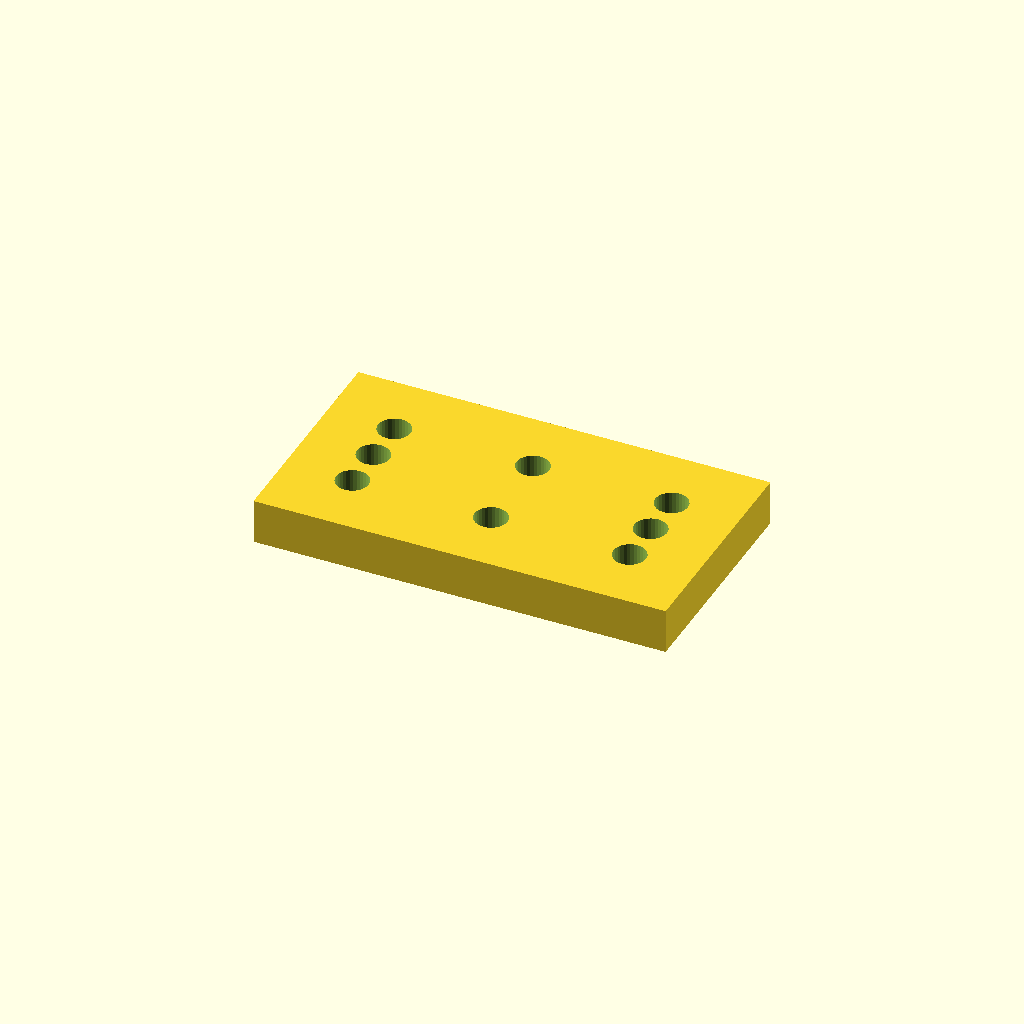
Cell 1: rendered with the file's own defaults.
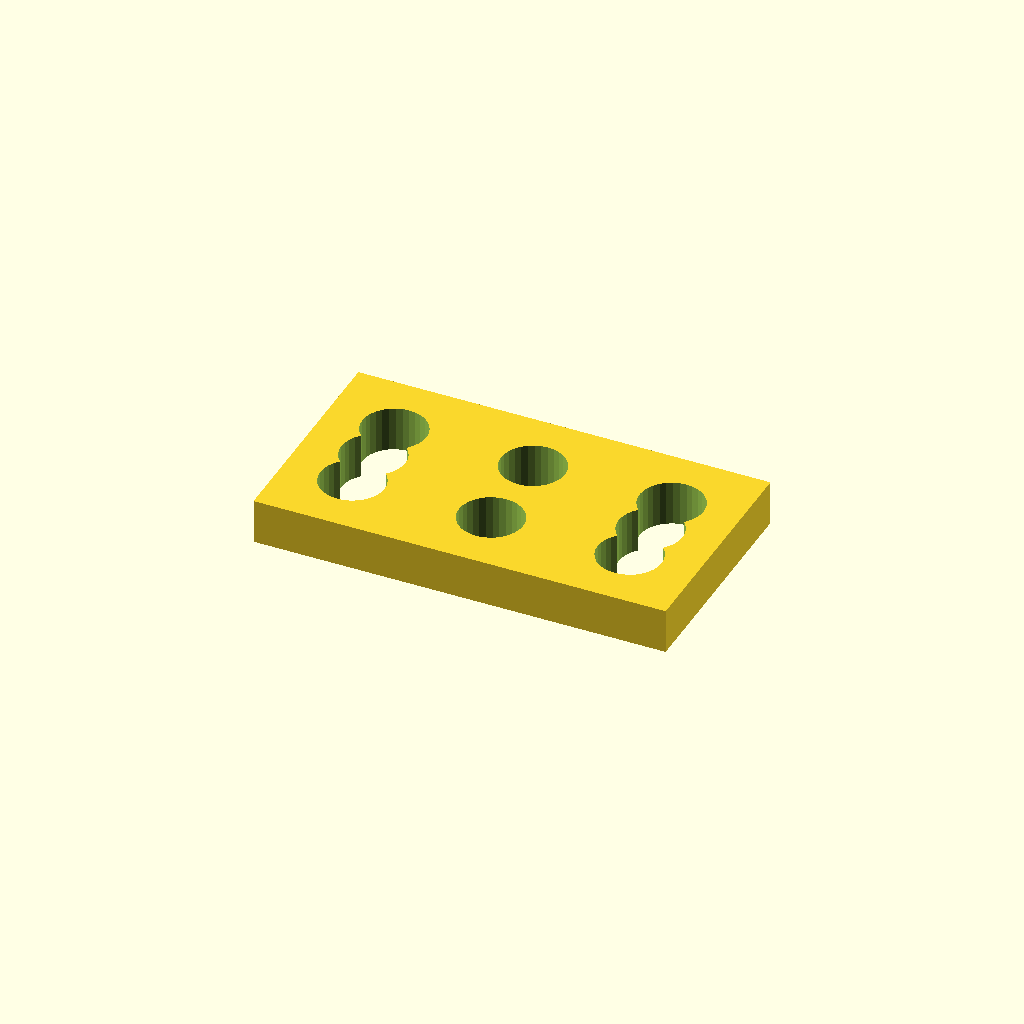
Cell 2: bore_d = 16.8 (everything else at default).
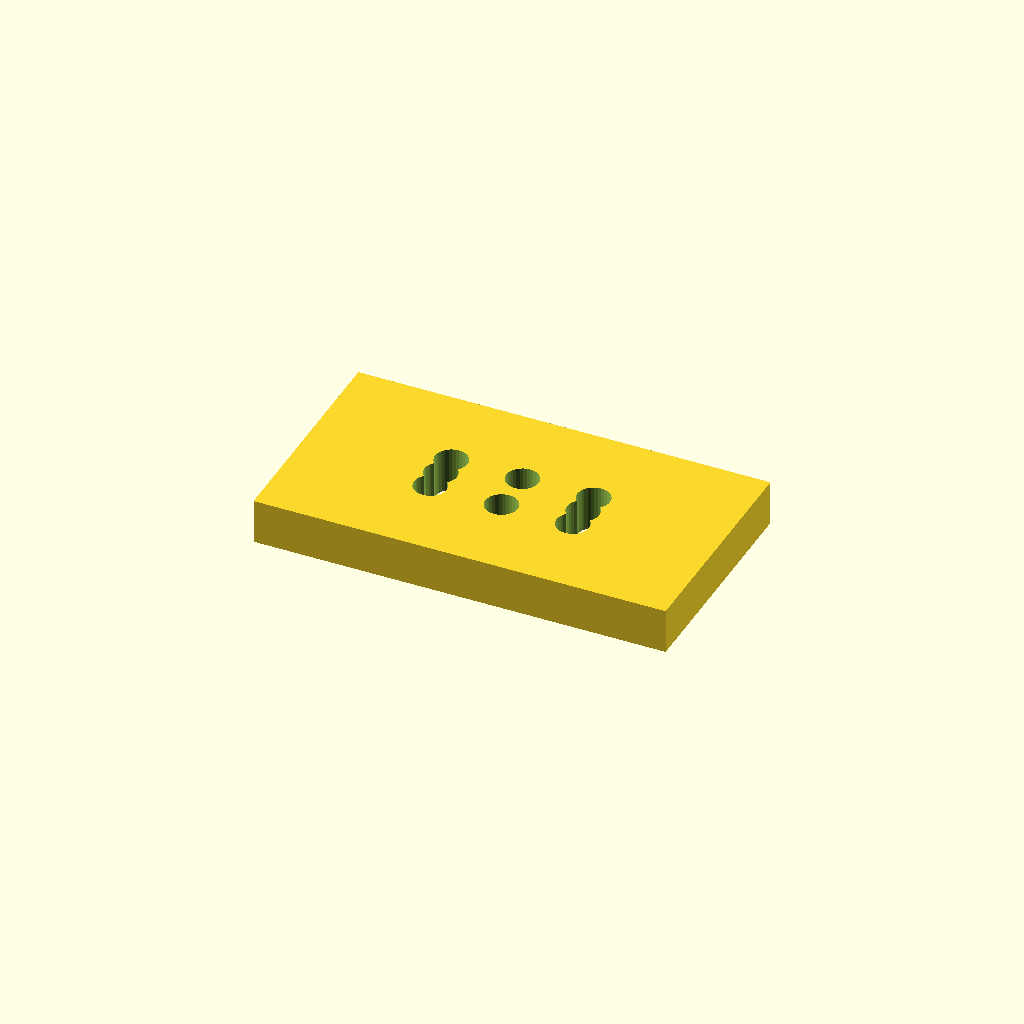
Cell 3: the same model with edge = 36.
All cells are drawn from one camera (rotation 55°, 0°, 25°, orthographic, colour scheme Cornfield), so only the parameter changes between them.
OpenSCAD source file optional_data/data/place1/cornerplates/part_0079.scad:
$fn = 32;

// ----------------------------------------------------------------------
// Corner plate 110 x 60 x 12
// 8 holes, centres taken from the edge offset
// ----------------------------------------------------------------------

// --- parameters (mm) ---
plate = [110, 60, 12];  // overall size (x, y, z)
holes = 8;              // number of holes the drawing asks for
bore_d = 8.4;           // nominal hole diameter from the drawing
print_allowance = 0.3;  // clearance added for printing
edge = 18;              // hole centre offset from the plate edge

// --- derived feature positions (mm) ---
hole_d = bore_d + print_allowance;  // = 8.7   hole diameter as printed
corner_x = plate[0] / 2 - edge;     // = 37   corner hole X
corner_y = plate[1] / 2 - edge;     // = 12   corner hole Y
feature_centers = [
  [corner_x, corner_y],
  [-corner_x, corner_y],
  [-corner_x, -corner_y],
  [corner_x, -corner_y],
  [0, corner_y],
  [0, -corner_y],
  [corner_x, 0],
  [-corner_x, 0]
];   // hole centres the loop below drills

// plate outline, every hole drilled through with the same cutters
difference() {
  cube(plate, center = true);
  for (centre = feature_centers)
    translate([centre[0], centre[1], 0])
      cylinder(d = hole_d, h = plate[2] + 2, center = true);
}
Customizer parameters (derived from the source; name, type, default, range or options):
plate: vector, default [110, 60, 12]
holes: number, default 8
bore_d: number, default 8.4
print_allowance: number, default 0.3
edge: number, default 18
